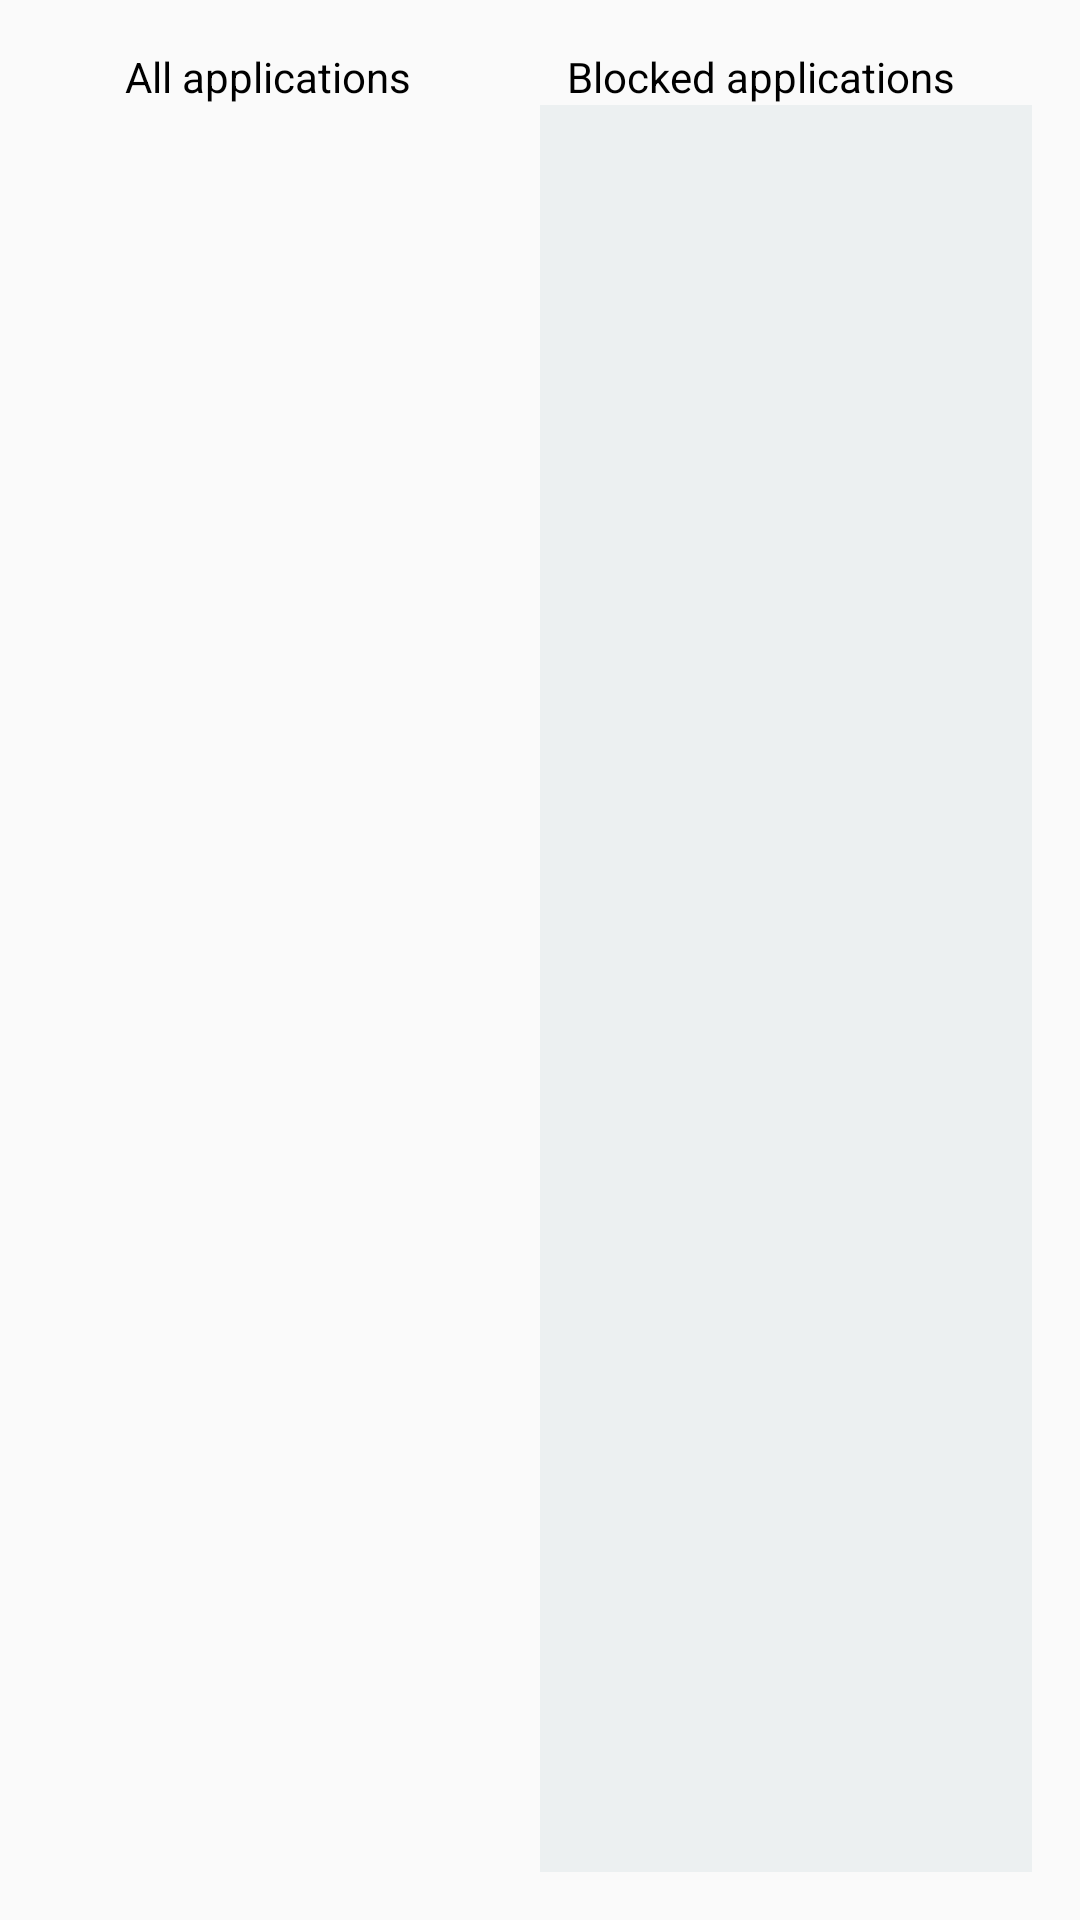

Reconstruct the res/layout file that produces this screen, plus the resources it refers to.
<!-- AndroidManifest.xml: application theme AppTheme -->
<!-- res/layout/activity_block_apps.xml -->
<?xml version="1.0" encoding="utf-8"?>
<RelativeLayout xmlns:android="http://schemas.android.com/apk/res/android"
    xmlns:tools="http://schemas.android.com/tools"
    android:id="@+id/activity_block_apps"
    android:layout_width="match_parent"
    android:layout_height="match_parent"
    android:paddingBottom="@dimen/activity_vertical_margin"
    android:paddingLeft="@dimen/activity_horizontal_margin"
    android:paddingRight="@dimen/activity_horizontal_margin"
    android:paddingTop="@dimen/activity_vertical_margin"
    tools:context="com.myspy.myspyandroid.BlockAppsActivity">

    <LinearLayout
        android:id="@+id/LinearLayoutBlockApptext"
        android:orientation="horizontal"
        android:layout_width="match_parent"
        android:layout_height="wrap_content">

        <TextView
            android:text="@string/AllApplication"
            android:layout_width="wrap_content"
            android:layout_height="wrap_content"
            android:id="@+id/textView23"
            android:layout_weight="1"
            android:textColor="@android:color/black"
            android:textAlignment="center" />

        <TextView
            android:text="@string/BlockedApp"
            android:layout_width="wrap_content"
            android:layout_height="wrap_content"
            android:id="@+id/textView20"
            android:textSize="14sp"
            android:textColor="@android:color/black"
            android:layout_weight="1"
            android:textAlignment="center" />
    </LinearLayout>

    <LinearLayout
        android:orientation="horizontal"
        android:layout_width="match_parent"
        android:layout_height="match_parent"
        android:layout_below="@+id/LinearLayoutBlockApptext">

        <ListView
            android:layout_width="wrap_content"
            android:layout_height="match_parent"
            android:layout_weight="0.5"
            android:id="@+id/ListApps" />
        <ListView
            android:layout_width="wrap_content"
            android:layout_height="match_parent"
            android:layout_weight="0.5"
            android:id="@+id/ListBlockApps"
            android:background="@color/colorBlock" />
    </LinearLayout>

</RelativeLayout>
<!-- resources referenced by this layout -->
<resources>
  <color name="colorBlock">#ecf0f1</color>
  <dimen name="activity_horizontal_margin">16dp</dimen>
  <dimen name="activity_vertical_margin">16dp</dimen>
  <string name="AllApplication">All applications</string>
  <string name="BlockedApp">Blocked applications</string>
  <style name="AppTheme" parent="Theme.AppCompat.Light.DarkActionBar">
          
          <item name="colorPrimary">@color/colorPrimary</item>
          <item name="colorPrimaryDark">@color/colorPrimaryDark</item>
          <item name="colorAccent">@color/colorAccent</item>
  
      </style>
  <color name="colorPrimary">#3498db</color>
  <color name="colorPrimaryDark">#2980b9</color>
  <color name="colorAccent">#34495e</color>
</resources>
